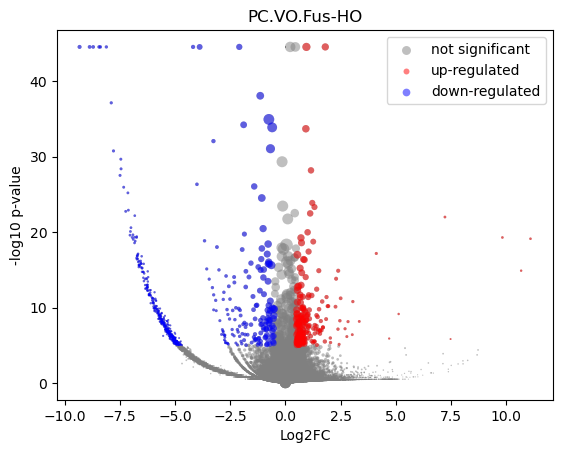

The data file committed next to this chart (first rows):
gene	mean	VO_mean	VO_positive_frac	Fus-HO_mean	Fus-HO_positive_frac	log2FC	-log10 p-val	is_significant
MIR1302-2HG	5.682523e-09	5.173206e-09	0.0	4.5838533e-10	0.0	-6.802074e-05	44.55	0
FAM138A	5.682523e-09	5.173206e-09	0.0	4.5838533e-10	0.0	-6.802074e-05	44.55	0
OR4F5	5.682523e-09	5.173206e-09	0.0	4.5838533e-10	0.0	-6.802074e-05	44.55	0
AL627309.1	0.001606	0.001682	0.00122	4.5838533e-10	0.0	-4.155	3.209	0
AL627309.3	5.682523e-09	5.173206e-09	0.0	4.5838533e-10	0.0	-6.802074e-05	44.55	0
AL627309.2	5.682523e-09	5.173206e-09	0.0	4.5838533e-10	0.0	-6.802074e-05	44.55	0
AL627309.5	0.0132	0.01298	0.01027	0.01776	0.01512	0.4493	0.3108	0
AL627309.4	0.001182	0.001114	0.0007118	0.002617	0.00216	1.162	0.2433	0
AP006222.2	5.682523e-09	5.173206e-09	0.0	4.5838533e-10	0.0	-6.802074e-05	44.55	0
AL732372.1	5.682523e-09	5.173206e-09	0.0	4.5838533e-10	0.0	-6.802074e-05	44.55	0
OR4F29	5.682523e-09	5.173206e-09	0.0	4.5838533e-10	0.0	-6.802074e-05	44.55	0
AC114498.1	0.0001775	0.0001858	0.0001017	4.5838533e-10	0.0	-1.515	0.4984	0
OR4F16	5.682523e-09	5.173206e-09	0.0	4.5838533e-10	0.0	-6.802074e-05	44.55	0
AL669831.2	0.001345	0.001231	0.0009152	0.003766	0.00216	1.539	0.2977	0
LINC01409	0.02822	0.02734	0.02003	0.04706	0.03672	0.7814	1.038	0
FAM87B	0.0007272	0.0007614	0.0005084	4.5838533e-10	0.0	-3.107	1.584	0
LINC01128	0.05862	0.05768	0.04383	0.07861	0.06263	0.446	0.8104	0
LINC00115	0.01058	0.01044	0.008338	0.01358	0.0108	0.3763	0.2118	0
FAM41C	0.006173	0.006464	0.004881	4.5838533e-10	0.0	-6.037	10.95	1
AL645608.6	0.0003111	0.0003258	0.0002034	4.5838533e-10	0.0	-2.09	0.7984	0
AL645608.2	0.002183	0.002093	0.001729	0.004087	0.00432	0.933	0.2965	0
AL645608.4	0.000211	0.0002209	0.0002034	4.5838533e-10	0.0	-1.682	0.7636	0
LINC02593	0.02093	0.02061	0.01474	0.02782	0.02592	0.4312	0.4094	0
SAMD11	0.09603	0.08963	0.06264	0.2321	0.1598	1.372	7.114	1
NOC2L	0.1662	0.1667	0.1234	0.1556	0.1274	-0.09949	0.2376	0
KLHL17	0.01541	0.01494	0.01139	0.02533	0.0216	0.7576	0.6703	0
PLEKHN1	0.001433	0.001369	0.001119	0.002801	0.00216	0.982	0.2123	0
PERM1	5.682523e-09	5.173206e-09	0.0	4.5838533e-10	0.0	-6.802074e-05	44.55	0
AL645608.7	0.01352	0.01366	0.009965	0.01058	0.008639	-0.3655	0.2394	0
HES4	0.8273	0.8107	0.4923	1.18	0.7019	0.542	17	1
ISG15	0.189	0.1891	0.1357	0.1875	0.1512	-0.01202	0.02559	0
AL645608.1	6.821214e-05	7.142289e-05	0.0001017	4.5838533e-10	0.0	-0.7776	0.4985	0
AGRN	0.2074	0.2073	0.1474	0.2107	0.1706	0.02396	0.05569	0
AL645608.5	5.682523e-09	5.173206e-09	0.0	4.5838533e-10	0.0	-6.802074e-05	44.55	0
AL645608.8	5.682523e-09	5.173206e-09	0.0	4.5838533e-10	0.0	-6.802074e-05	44.55	0
RNF223	5.682523e-09	5.173206e-09	0.0	4.5838533e-10	0.0	-6.802074e-05	44.55	0
C1orf159	0.02269	0.02322	0.01708	0.01141	0.0108	-1.02	1.509	0
AL390719.3	0.0003952	0.0004138	0.0003051	4.5838533e-10	0.0	-2.361	1.078	0
LINC01342	5.682523e-09	5.173206e-09	0.0	4.5838533e-10	0.0	-6.802074e-05	44.55	0
AL390719.2	5.682523e-09	5.173206e-09	0.0	4.5838533e-10	0.0	-6.802074e-05	44.55	0
TTLL10-AS1	0.0001032	0.0001081	0.0001017	4.5838533e-10	0.0	-1.057	0.4985	0
TTLL10	5.682523e-09	5.173206e-09	0.0	4.5838533e-10	0.0	-6.802074e-05	44.55	0
TNFRSF18	0.003657	0.003268	0.002542	0.01191	0.008639	1.834	0.7801	0
TNFRSF4	0.00324	0.003067	0.002237	0.006908	0.00432	1.146	0.3594	0
SDF4	0.4025	0.4002	0.28	0.4512	0.3542	0.173	1.03	0
B3GALT6	0.1417	0.1423	0.1072	0.1294	0.1058	-0.1371	0.3128	0
C1QTNF12	0.0141	0.01308	0.009355	0.03569	0.02808	1.441	1.61	0
AL162741.1	0.0006497	0.0006802	0.0005084	4.5838533e-10	0.0	-2.964	1.588	0
UBE2J2	0.221	0.2161	0.1587	0.3249	0.2592	0.5881	4.263	0
LINC01786	0.001088	0.001139	0.0008135	4.5838533e-10	0.0	-3.631	2.272	0
SCNN1D	0.002761	0.002533	0.00183	0.007596	0.006479	1.547	0.59	0
ACAP3	0.08804	0.08684	0.06539	0.1134	0.09287	0.384	0.9021	0
PUSL1	0.07125	0.07071	0.05369	0.08272	0.06911	0.2261	0.3718	0
INTS11	0.1517	0.1509	0.1107	0.17	0.1447	0.1724	0.4641	0
AL139287.1	0.0003639	0.0003811	0.0003051	4.5838533e-10	0.0	-2.266	1.076	0
CPTP	0.04924	0.04882	0.03701	0.05817	0.04968	0.2523	0.3447	0
TAS1R3	0.0001994	9.719008e-05	0.0001017	0.002371	0.00216	3.647	0.4705	0
DVL1	0.04959	0.04881	0.03671	0.06613	0.05832	0.4372	0.7461	0
MXRA8	0.1697	0.1698	0.1194	0.1685	0.1339	-0.01081	0.02121	0
AURKAIP1	0.7574	0.759	0.4855	0.7252	0.5292	-0.06557	0.4713	0
... 36,541 more rows
